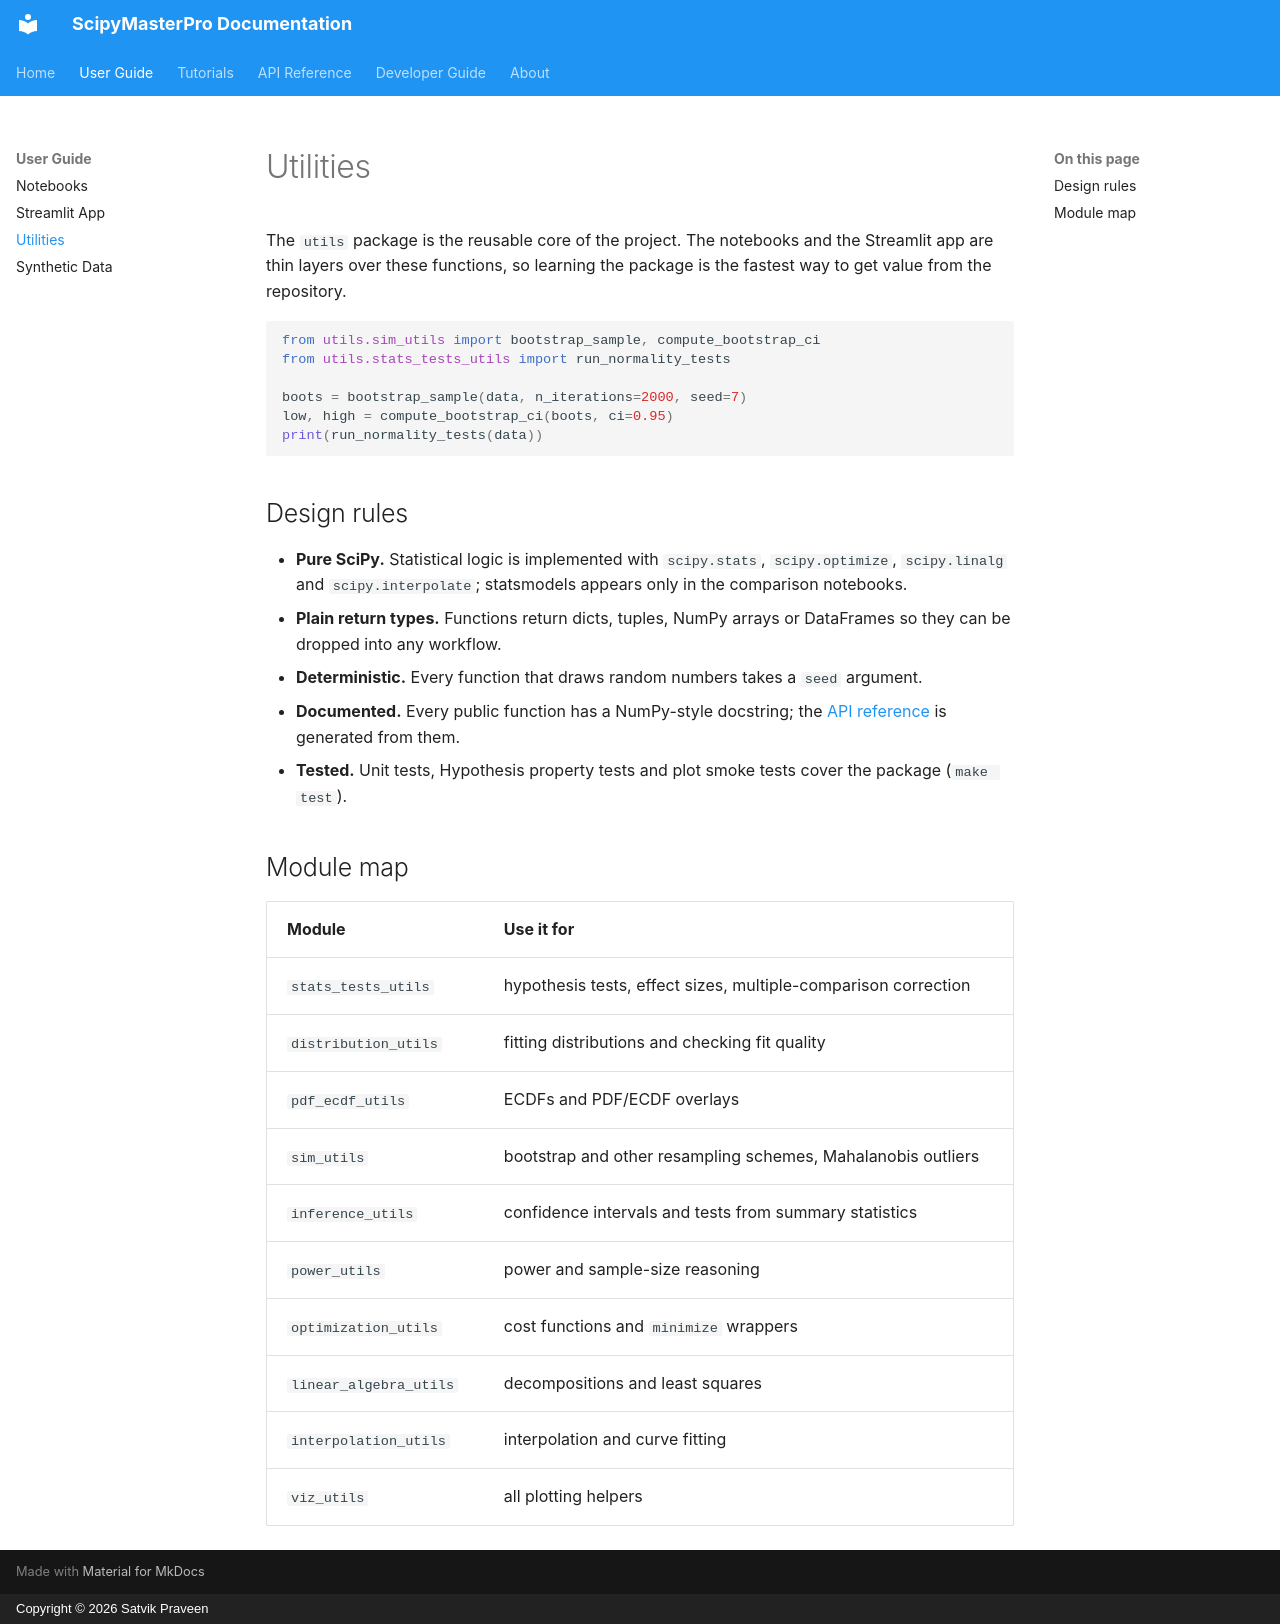

repository: SatvikPraveen/ScipyMasterPro · page: user_guide/utilities/index.html · generator: mkdocs · copyright: Copyright © 2026 Satvik Praveen

# Utilities

The `utils` package is the reusable core of the project. The notebooks and the Streamlit app
are thin layers over these functions, so learning the package is the fastest way to get value
from the repository.

```python
from utils.sim_utils import bootstrap_sample, compute_bootstrap_ci
from utils.stats_tests_utils import run_normality_tests

boots = bootstrap_sample(data, n_iterations=2000, seed=7)
low, high = compute_bootstrap_ci(boots, ci=0.95)
print(run_normality_tests(data))
```

## Design rules

- **Pure SciPy.** Statistical logic is implemented with `scipy.stats`, `scipy.optimize`,
  `scipy.linalg` and `scipy.interpolate`; statsmodels appears only in the comparison notebooks.
- **Plain return types.** Functions return dicts, tuples, NumPy arrays or DataFrames so they can
  be dropped into any workflow.
- **Deterministic.** Every function that draws random numbers takes a `seed` argument.
- **Documented.** Every public function has a NumPy-style docstring; the
  [API reference](../api_reference/index.md) is generated from them.
- **Tested.** Unit tests, Hypothesis property tests and plot smoke tests cover the package
  (`make test`).

## Module map

| Module | Use it for |
| --- | --- |
| `stats_tests_utils` | hypothesis tests, effect sizes, multiple-comparison correction |
| `distribution_utils` | fitting distributions and checking fit quality |
| `pdf_ecdf_utils` | ECDFs and PDF/ECDF overlays |
| `sim_utils` | bootstrap and other resampling schemes, Mahalanobis outliers |
| `inference_utils` | confidence intervals and tests from summary statistics |
| `power_utils` | power and sample-size reasoning |
| `optimization_utils` | cost functions and `minimize` wrappers |
| `linear_algebra_utils` | decompositions and least squares |
| `interpolation_utils` | interpolation and curve fitting |
| `viz_utils` | all plotting helpers |
